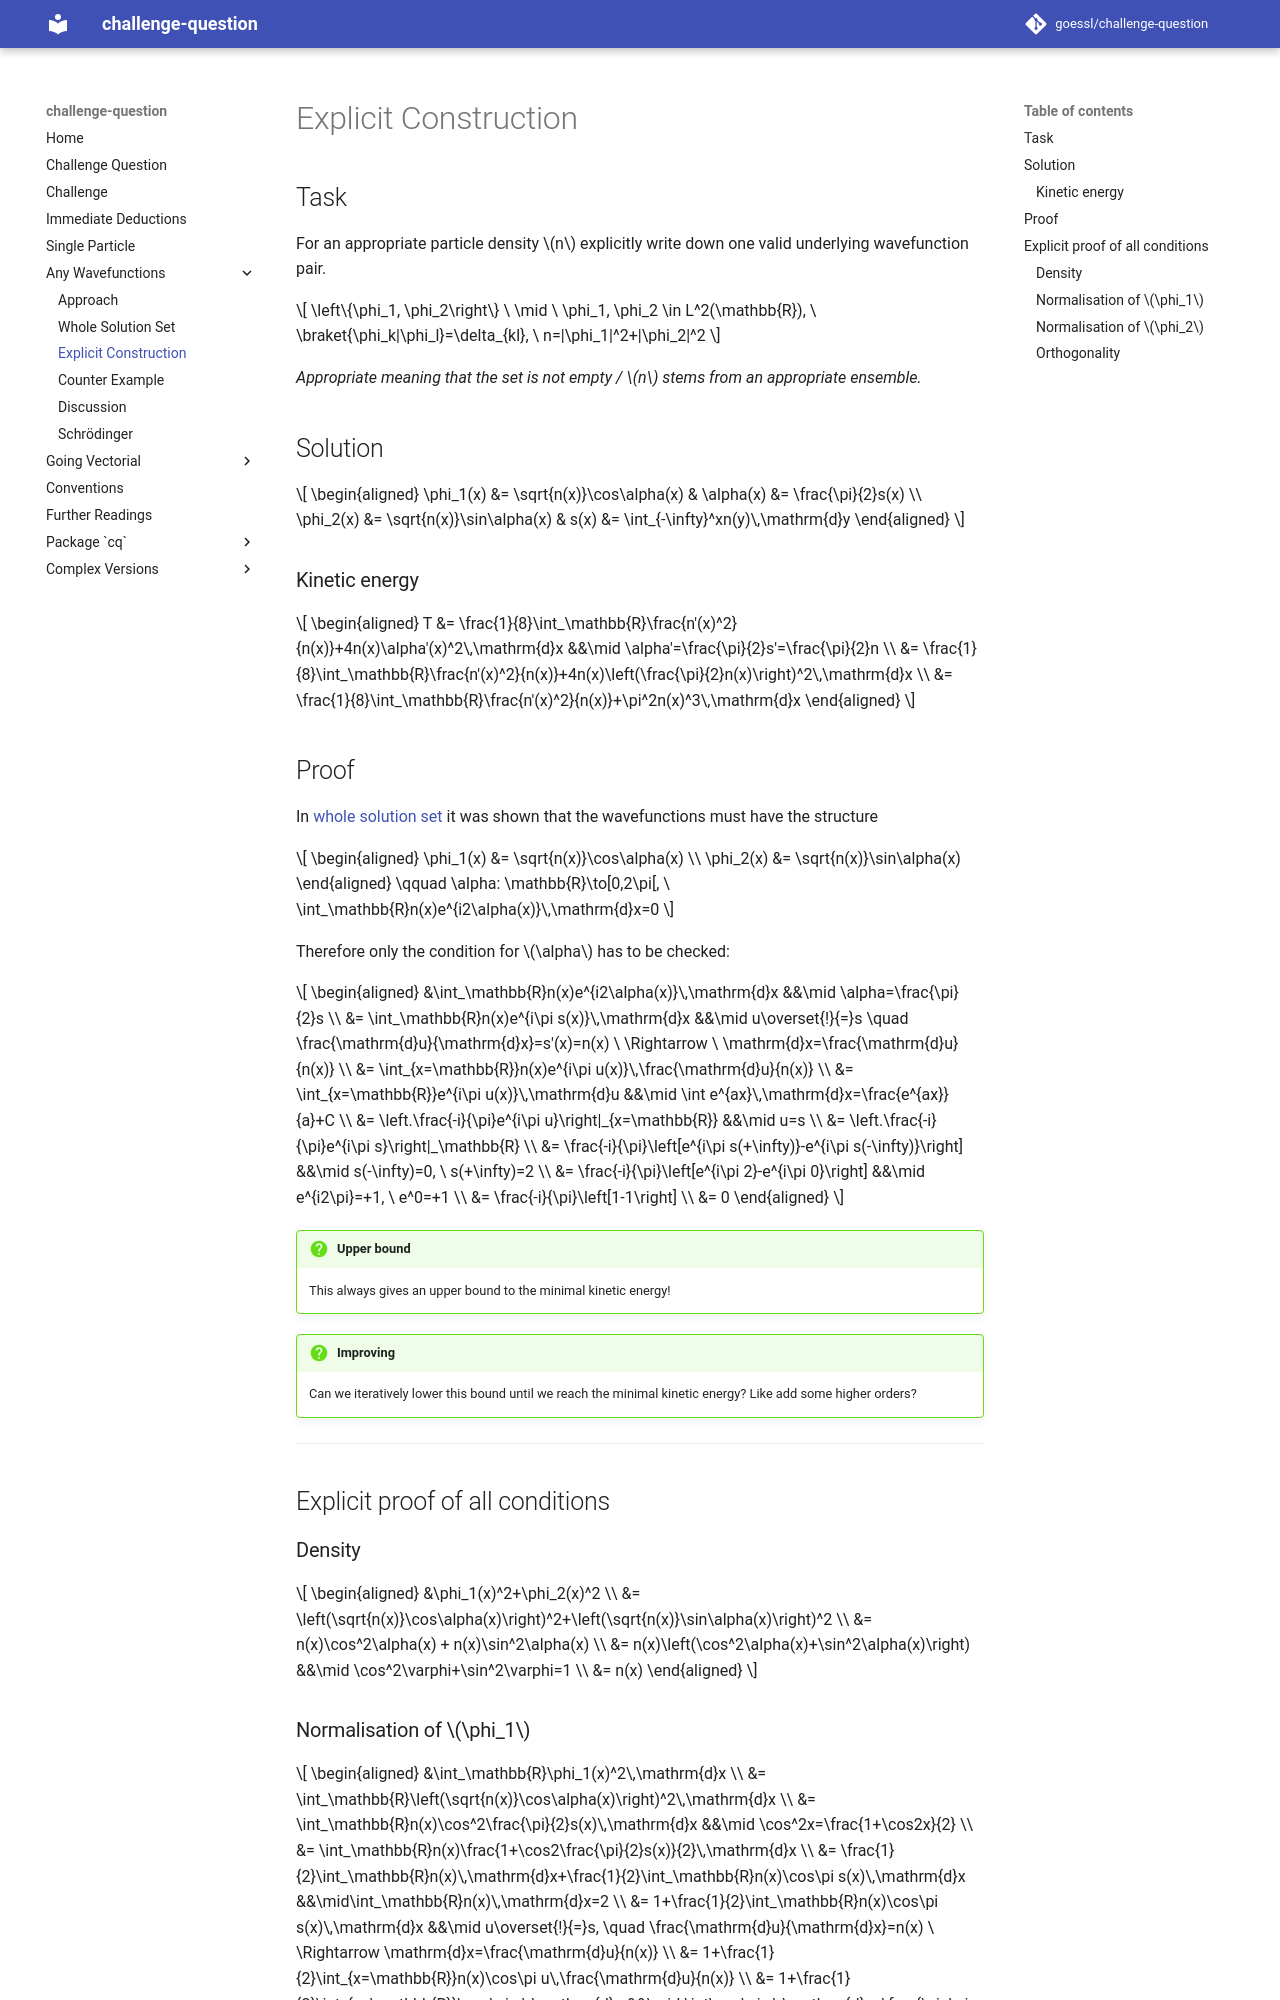

repository: goessl/challenge-question · page: any_wavefunctions/explicit_construction/index.html · generator: mkdocs

# Explicit Construction

## Task

For an appropriate particle density $n$ explicitly write down one valid underlying wavefunction pair.

$$
    \left\{\phi_1, \phi_2\right\} \ \mid \ \phi_1, \phi_2 \in L^2(\mathbb{R}), \ \braket{\phi_k|\phi_l}=\delta_{kl}, \ n=|\phi_1|^2+|\phi_2|^2
$$

*Appropriate meaning that the set is not empty / $n$ stems from an appropriate ensemble.*

## Solution

$$
    \begin{aligned}
        \phi_1(x) &= \sqrt{n(x)}\cos\alpha(x) & \alpha(x) &= \frac{\pi}{2}s(x) \\
        \phi_2(x) &= \sqrt{n(x)}\sin\alpha(x) & s(x) &= \int_{-\infty}^xn(y)\,\mathrm{d}y
    \end{aligned}
$$

### Kinetic energy

$$
    \begin{aligned}
        T &= \frac{1}{8}\int_\mathbb{R}\frac{n'(x)^2}{n(x)}+4n(x)\alpha'(x)^2\,\mathrm{d}x &&\mid \alpha'=\frac{\pi}{2}s'=\frac{\pi}{2}n \\
        &= \frac{1}{8}\int_\mathbb{R}\frac{n'(x)^2}{n(x)}+4n(x)\left(\frac{\pi}{2}n(x)\right)^2\,\mathrm{d}x \\
        &= \frac{1}{8}\int_\mathbb{R}\frac{n'(x)^2}{n(x)}+\pi^2n(x)^3\,\mathrm{d}x
    \end{aligned}
$$

## Proof

In [whole solution set](whole_solution_set.md) it was shown that the wavefunctions must have the structure

$$
    \begin{aligned}
        \phi_1(x) &= \sqrt{n(x)}\cos\alpha(x) \\
        \phi_2(x) &= \sqrt{n(x)}\sin\alpha(x)
    \end{aligned} \qquad \alpha: \mathbb{R}\to[0,2\pi[, \ \int_\mathbb{R}n(x)e^{i2\alpha(x)}\,\mathrm{d}x=0
$$

Therefore only the condition for $\alpha$ has to be checked:

$$
    \begin{aligned}
        &\int_\mathbb{R}n(x)e^{i2\alpha(x)}\,\mathrm{d}x &&\mid \alpha=\frac{\pi}{2}s \\
        &= \int_\mathbb{R}n(x)e^{i\pi s(x)}\,\mathrm{d}x &&\mid u\overset{!}{=}s \quad \frac{\mathrm{d}u}{\mathrm{d}x}=s'(x)=n(x) \ \Rightarrow \ \mathrm{d}x=\frac{\mathrm{d}u}{n(x)} \\
        &= \int_{x=\mathbb{R}}n(x)e^{i\pi u(x)}\,\frac{\mathrm{d}u}{n(x)} \\
        &= \int_{x=\mathbb{R}}e^{i\pi u(x)}\,\mathrm{d}u &&\mid \int e^{ax}\,\mathrm{d}x=\frac{e^{ax}}{a}+C \\
        &= \left.\frac{-i}{\pi}e^{i\pi u}\right|_{x=\mathbb{R}} &&\mid u=s \\
        &= \left.\frac{-i}{\pi}e^{i\pi s}\right|_\mathbb{R} \\
        &= \frac{-i}{\pi}\left[e^{i\pi s(+\infty)}-e^{i\pi s(-\infty)}\right] &&\mid s(-\infty)=0, \ s(+\infty)=2 \\
        &= \frac{-i}{\pi}\left[e^{i\pi 2}-e^{i\pi 0}\right] &&\mid e^{i2\pi}=+1, \ e^0=+1 \\
        &= \frac{-i}{\pi}\left[1-1\right] \\
        &= 0
    \end{aligned}
$$

!!! question "Upper bound"

    This always gives an upper bound to the minimal kinetic energy!

!!! question "Improving"

    Can we iteratively lower this bound until we reach the minimal kinetic energy?
    Like add some higher orders?

---

## Explicit proof of all conditions

### Density

$$
    \begin{aligned}
        &\phi_1(x)^2+\phi_2(x)^2 \\
        &= \left(\sqrt{n(x)}\cos\alpha(x)\right)^2+\left(\sqrt{n(x)}\sin\alpha(x)\right)^2 \\
        &= n(x)\cos^2\alpha(x) + n(x)\sin^2\alpha(x) \\
        &= n(x)\left(\cos^2\alpha(x)+\sin^2\alpha(x)\right) &&\mid \cos^2\varphi+\sin^2\varphi=1 \\
        &= n(x)
    \end{aligned}
$$

### Normalisation of $\phi_1$

$$
    \begin{aligned}
        &\int_\mathbb{R}\phi_1(x)^2\,\mathrm{d}x \\
        &= \int_\mathbb{R}\left(\sqrt{n(x)}\cos\alpha(x)\right)^2\,\mathrm{d}x \\
        &= \int_\mathbb{R}n(x)\cos^2\frac{\pi}{2}s(x)\,\mathrm{d}x &&\mid \cos^2x=\frac{1+\cos2x}{2} \\
        &= \int_\mathbb{R}n(x)\frac{1+\cos2\frac{\pi}{2}s(x)}{2}\,\mathrm{d}x \\
        &= \frac{1}{2}\int_\mathbb{R}n(x)\,\mathrm{d}x+\frac{1}{2}\int_\mathbb{R}n(x)\cos\pi s(x)\,\mathrm{d}x &&\mid\int_\mathbb{R}n(x)\,\mathrm{d}x=2 \\
        &= 1+\frac{1}{2}\int_\mathbb{R}n(x)\cos\pi s(x)\,\mathrm{d}x &&\mid u\overset{!}{=}s, \quad \frac{\mathrm{d}u}{\mathrm{d}x}=n(x) \ \Rightarrow \mathrm{d}x=\frac{\mathrm{d}u}{n(x)} \\
        &= 1+\frac{1}{2}\int_{x=\mathbb{R}}n(x)\cos\pi u\,\frac{\mathrm{d}u}{n(x)} \\
        &= 1+\frac{1}{2}\int_{x=\mathbb{R}}\cos\pi u\,\mathrm{d}u &&\mid \int\cos\pi x\,\mathrm{d}x=\frac{\sin\pi x}{\pi}+C \\
        &= 1+\left.\frac{\sin\pi u}{2\pi}\right|_{x=\mathbb{R}} &&\mid u=s\\
        &= 1+\left.\frac{\sin\pi s}{2\pi}\right|_\mathbb{R} \\
        &= 1+\frac{1}{2\pi}\left[\sin\pi s(+\infty)-\sin\pi s(-\infty)\right] &&\mid s(-\infty)=0, \ s(+\infty)=2 \\
        &= 1+\frac{1}{2\pi}\left[\sin2\pi-\sin0\right] &&\mid \sin2\pi=\sin0=0 \\
        &= 1+\frac{1}{2\pi}\left[0-0\right] \\
        &= 1
    \end{aligned}
$$
